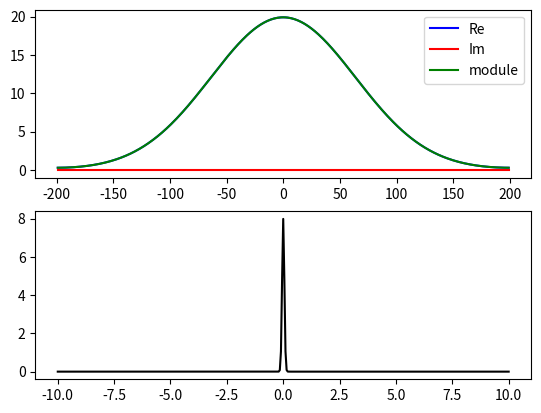

This chart was generated by the following Python code:
import numpy as np
import matplotlib.pyplot as plt
from scipy.fftpack import fft, ifft
from numpy import vectorize


def gaussian(x, mu, sigma):
    return np.exp(-((x - mu) ** 2) / (2.0 * sigma ** 2)) / (
        np.sqrt(2.0 * np.pi) * sigma
    )


def _finite_pulse(x, a=1):
    if -a <= x <= a:
        return 1
    return 0


def format_function_for_fft(function, xs=np.linspace(0, 10, 100), **pars):
    xs = np.concatenate([xs, -xs[::-1][:-1]])
    ys = function(xs, **pars)
    return ys


def get_human_representation_of_xs(xs):
    """
    accepts fft formatted data as ys
    original xs as xs
    """
    return np.concatenate([-xs[::-1][:-1], xs])


def get_human_representation_of_function(xs, ys):
    """
    accepts fft formatted data as ys
    original xs as xs
    """
    xs = get_human_representation_of_xs(xs)
    n = len(ys)
    ys = np.concatenate([ys[(n // 2 + 1) :], ys[: (n // 2 + 1)]])
    return xs, ys


def get_positive_xs_domain(fys):
    return np.array(list(range(len(fys) // 2 + 1)))


finite_pulse = vectorize(_finite_pulse)

if __name__ == "__main__":
    xs = np.linspace(0, 10, 200)
    ys = format_function_for_fft(gaussian, xs, mu=0, sigma=0.05)

    fys = fft(ys)
    iys = ifft(fys)

    h_fs, h_fys = get_human_representation_of_function(get_positive_xs_domain(fys), fys)

    plt.figure(1)
    plt.subplot(211)
    plt.plot(h_fs, np.real(h_fys), color="blue", label="Re")
    plt.plot(h_fs, np.imag(h_fys), color="red", label="Im")
    plt.plot(
        h_fs,
        np.sqrt(np.real(h_fys) ** 2 + np.imag(h_fys) ** 2),
        color="green",
        label="module",
    )
    plt.legend()

    plt.subplot(212)
    h_xs, h_ys = get_human_representation_of_function(xs, ys)

    # plt.plot(ys, color="black")
    plt.plot(h_xs, h_ys, color="black")
    # plt.plot(xs, np.real(ys), color="black")
    # plt.plot(xs, np.real(iys), color="pink")
    plt.show()
